Photos from the image-classification dataset "dataset" in the GitHub repository l33klin/tensorflow_image_claadifier_demo. Its 2 classes are: bite, no bite.

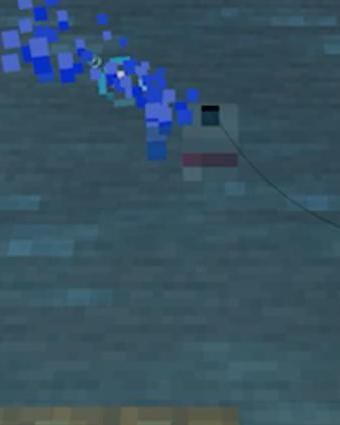
Label: bite

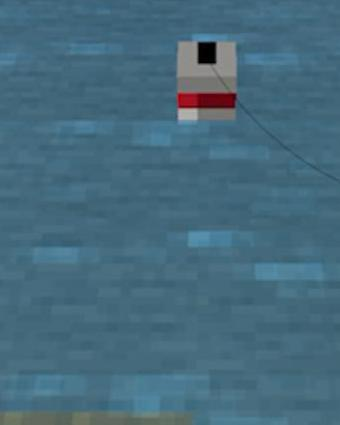
Label: no bite

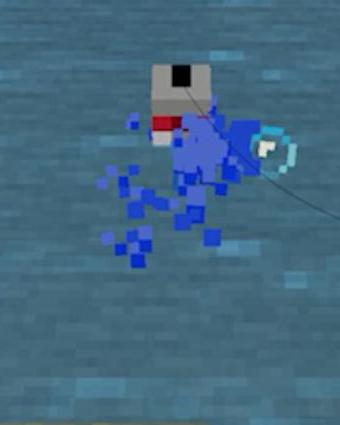
Label: bite

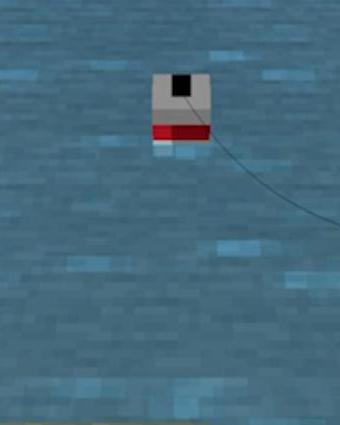
Label: no bite
